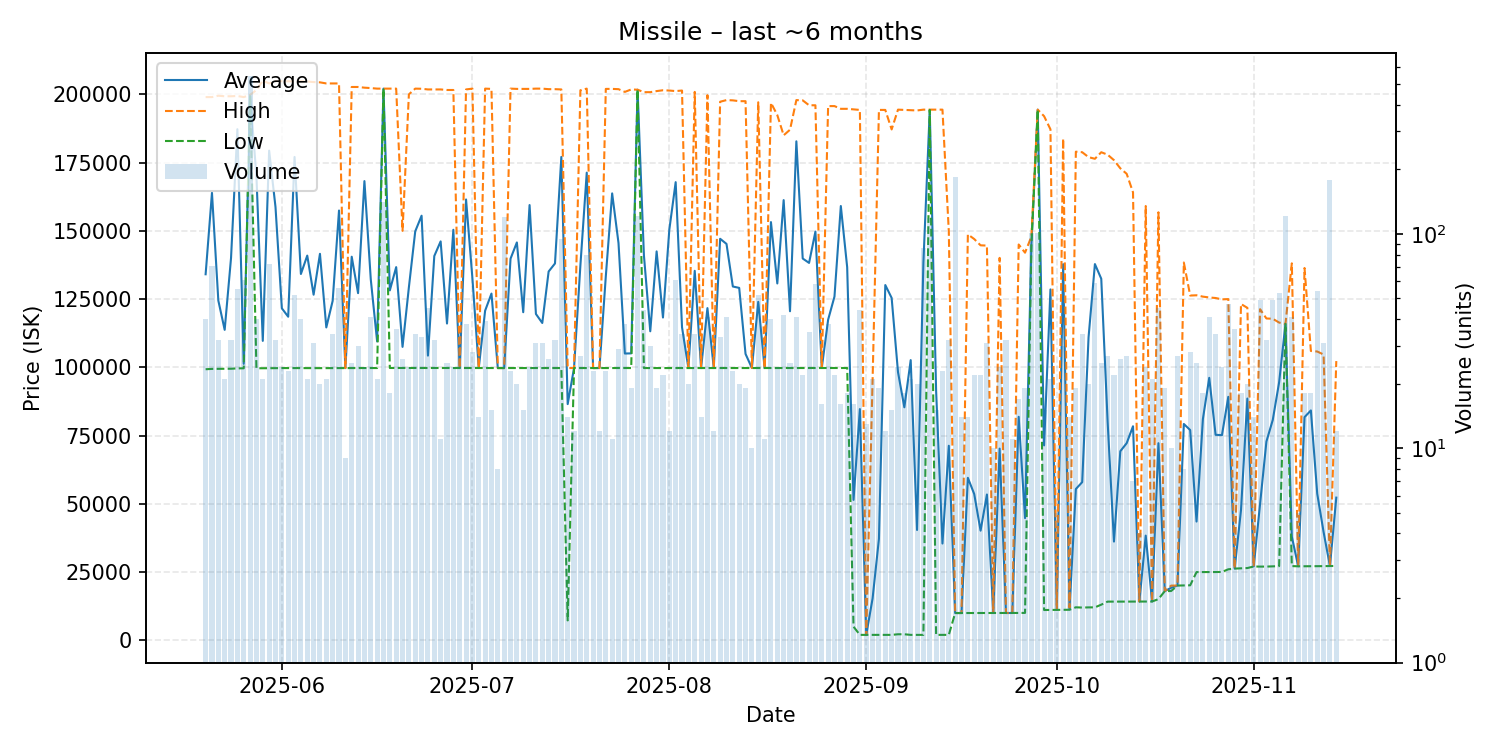

Source data for this figure (header and first rows):
date, average, highest, lowest, order_count, volume
2025-05-20, 134094, 199000, 99310, 16, 40
2025-05-21, 163920, 199000, 99430, 15, 71
2025-05-22, 124475, 199500, 99465, 18, 32
2025-05-23, 113740, 199300, 99480, 10, 21
2025-05-24, 140028, 199300, 99490, 18, 32
2025-05-25, 187227, 199400, 99620, 13, 55
2025-05-26, 101290, 199000, 99650, 10, 61
2025-05-27, 199800, 199800, 199300, 22, 545
2025-05-28, 170024, 201600, 99660, 17, 40
2025-05-29, 109693, 205000, 99660, 8, 21
2025-05-30, 179398, 204000, 99680, 13, 72
2025-05-31, 158752, 204850, 99700, 19, 32
2025-06-01, 121626, 204800, 99740, 16, 24
2025-06-02, 118543, 204800, 99730, 13, 23
2025-06-03, 177062, 204700, 99730, 19, 52
2025-06-04, 134194, 204800, 99730, 14, 40
2025-06-05, 140937, 204700, 99730, 17, 21
2025-06-06, 126616, 204500, 99730, 14, 31
2025-06-07, 141586, 204400, 99710, 14, 20
2025-06-08, 114628, 204000, 99720, 17, 21
2025-06-09, 124348, 204000, 99730, 15, 34
2025-06-10, 157451, 204000, 99730, 14, 56
2025-06-11, 99730, 99730, 99730, 8, 9
2025-06-12, 140526, 202700, 99730, 16, 25
2025-06-13, 127179, 202700, 99730, 12, 30
2025-06-14, 168227, 202450, 99740, 11, 24
2025-06-15, 132246, 202300, 99750, 15, 41
2025-06-16, 109498, 202100, 99750, 14, 21
2025-06-17, 202100, 202100, 202100, 14, 141
2025-06-18, 128193, 202100, 99770, 10, 18
2025-06-19, 136722, 202100, 99770, 11, 36
2025-06-20, 107500, 150000, 99770, 10, 26
2025-06-21, 129327, 200000, 99770, 14, 24
2025-06-22, 149829, 202100, 99770, 17, 34
2025-06-23, 155553, 202050, 99770, 14, 33
2025-06-24, 104301, 201800, 99770, 14, 45
2025-06-25, 140785, 201800, 99770, 20, 32
2025-06-26, 146142, 201800, 99760, 8, 11
2025-06-27, 116050, 201600, 99760, 10, 25
2025-06-28, 150395, 201600, 99740, 11, 24
2025-06-29, 99740, 99740, 99740, 13, 35
2025-06-30, 161497, 201800, 99740, 19, 38
2025-07-01, 132642, 202100, 99740, 12, 28
2025-07-02, 99741, 99750, 99740, 11, 14
2025-07-03, 120737, 202100, 99740, 9, 39
2025-07-04, 127019, 202000, 99740, 11, 15
2025-07-05, 99740, 99740, 99740, 4, 8
2025-07-06, 99740, 99740, 99740, 21, 120
2025-07-07, 139794, 202100, 99740, 15, 23
2025-07-08, 145758, 202000, 99740, 8, 20
2025-07-09, 120192, 202000, 99740, 10, 15
2025-07-10, 159452, 202000, 99740, 16, 24
2025-07-11, 119552, 202100, 99740, 10, 31
2025-07-12, 116250, 202100, 99740, 14, 31
2025-07-13, 135103, 201900, 99740, 15, 26
2025-07-14, 138050, 201900, 99740, 14, 32
2025-07-15, 177084, 201800, 99740, 12, 95
2025-07-16, 86534, 99740, 7299, 8, 14
2025-07-17, 99743, 99750, 99740, 8, 12
2025-07-18, 137310, 201500, 99740, 13, 27
... 119 more rows
